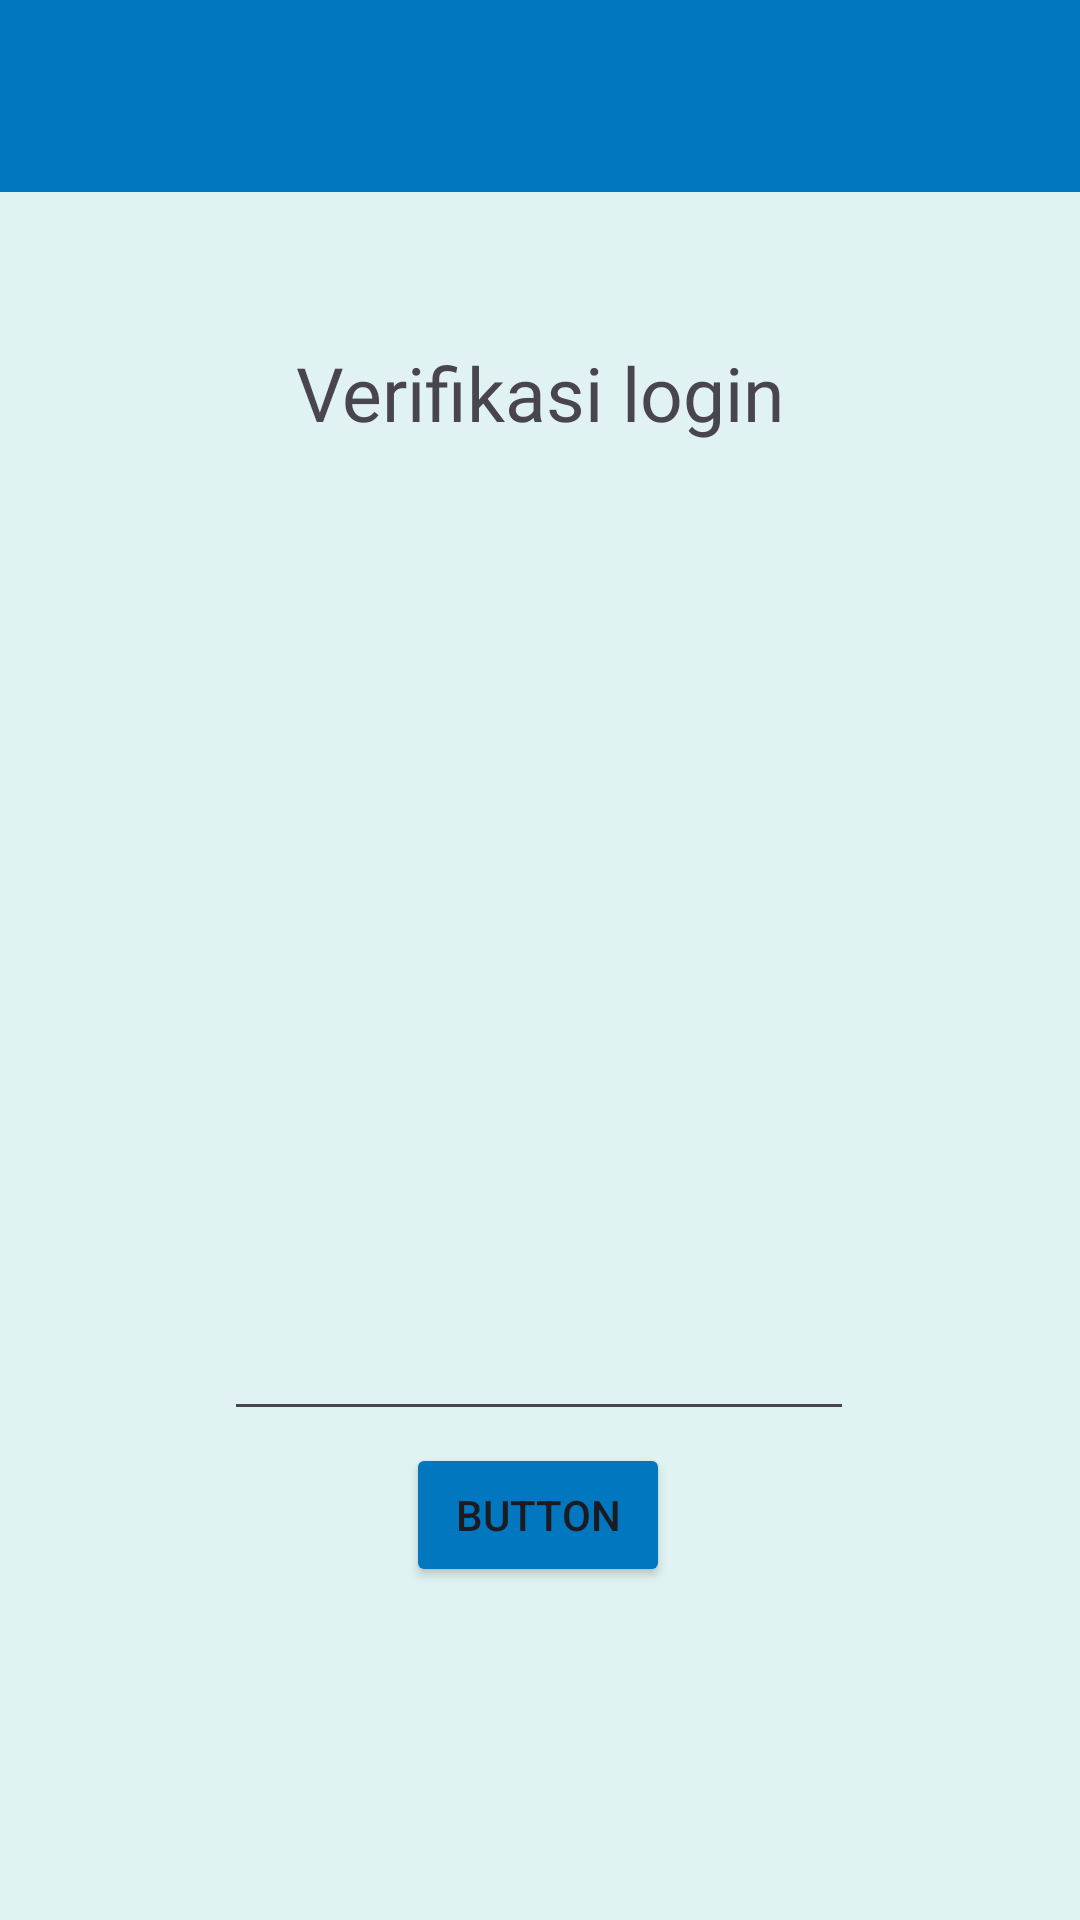

The Android layout XML behind this screen, and the referenced resources:
<!-- AndroidManifest.xml: application theme Theme.DipaApps -->
<!-- res/layout/activity_third.xml -->
<?xml version="1.0" encoding="utf-8"?>
<androidx.constraintlayout.widget.ConstraintLayout xmlns:android="http://schemas.android.com/apk/res/android"
    xmlns:app="http://schemas.android.com/apk/res-auto"
    xmlns:tools="http://schemas.android.com/tools"
    android:id="@+id/main"
    android:layout_width="match_parent"
    android:layout_height="match_parent"
    android:background="@color/background"
    tools:context=".home.pertemuan3.ThirdActivity">

    <androidx.appcompat.widget.Toolbar
        android:id="@+id/toolbar"
        android:layout_width="match_parent"
        android:layout_height="?attr/actionBarSize"
        android:background="?attr/colorPrimary"
        app:layout_constraintTop_toTopOf="parent"
        app:titleTextColor="@android:color/white"
        app:subtitleTextColor="@android:color/white" />

    <EditText
        android:id="@+id/inputNoTujuan"
        android:layout_width="wrap_content"
        android:layout_height="wrap_content"
        android:ems="10"
        android:inputType="text"
        android:text=""
        app:layout_constraintBottom_toBottomOf="parent"
        app:layout_constraintEnd_toEndOf="parent"
        app:layout_constraintHorizontal_bias="0.497"
        app:layout_constraintStart_toStartOf="parent"
        app:layout_constraintTop_toBottomOf="@id/toolbar"
        app:layout_constraintVertical_bias="0.695" />

    <Button
        android:id="@+id/btnKirim"
        android:layout_width="wrap_content"
        android:layout_height="wrap_content"
        android:backgroundTint="@color/tombol"
        android:text="Button"
        app:layout_constraintBottom_toBottomOf="parent"
        app:layout_constraintEnd_toEndOf="parent"
        app:layout_constraintHorizontal_bias="0.498"
        app:layout_constraintStart_toStartOf="parent"
        app:layout_constraintTop_toBottomOf="@id/toolbar"
        app:layout_constraintVertical_bias="0.79" />

    <ImageView
        android:layout_width="118dp"
        android:layout_height="228dp"
        android:src="@drawable/handphone"
        app:layout_constraintBottom_toTopOf="@+id/inputNoTujuan"
        app:layout_constraintEnd_toEndOf="parent"
        app:layout_constraintStart_toStartOf="parent"
        app:layout_constraintTop_toBottomOf="@+id/textVerif" />

    <TextView
        android:id="@+id/textVerif"
        android:layout_width="wrap_content"
        android:layout_height="wrap_content"
        android:layout_marginTop="50dp"
        android:fontFamily="@font/poppinsblack"
        android:text="@string/verifikasi"
        android:textSize="25sp"
        app:layout_constraintEnd_toEndOf="parent"
        app:layout_constraintStart_toStartOf="parent"
        app:layout_constraintTop_toBottomOf="@id/toolbar" />
</androidx.constraintlayout.widget.ConstraintLayout>
<!-- resources referenced by this layout -->
<resources>
  <color name="background">#E0F2F1</color>
  <color name="tombol">#0077BE</color>
  <string name="verifikasi">Verifikasi login</string>
  <style name="Theme.DipaApps" parent="Base.Theme.DipaApps" />
  <style name="Base.Theme.DipaApps" parent="Theme.Material3.DayNight.NoActionBar">
          
          <item name="colorPrimary">@color/ocean_primary</item>
          <item name="colorSecondary">@color/ocean_accent</item>
          <item name="android:statusBarColor">@color/ocean_primary_dark</item>
      </style>
  <color name="ocean_primary">#0077BE</color>
  <color name="ocean_accent">#00B8D4</color>
  <color name="ocean_primary_dark">#005A91</color>
</resources>
